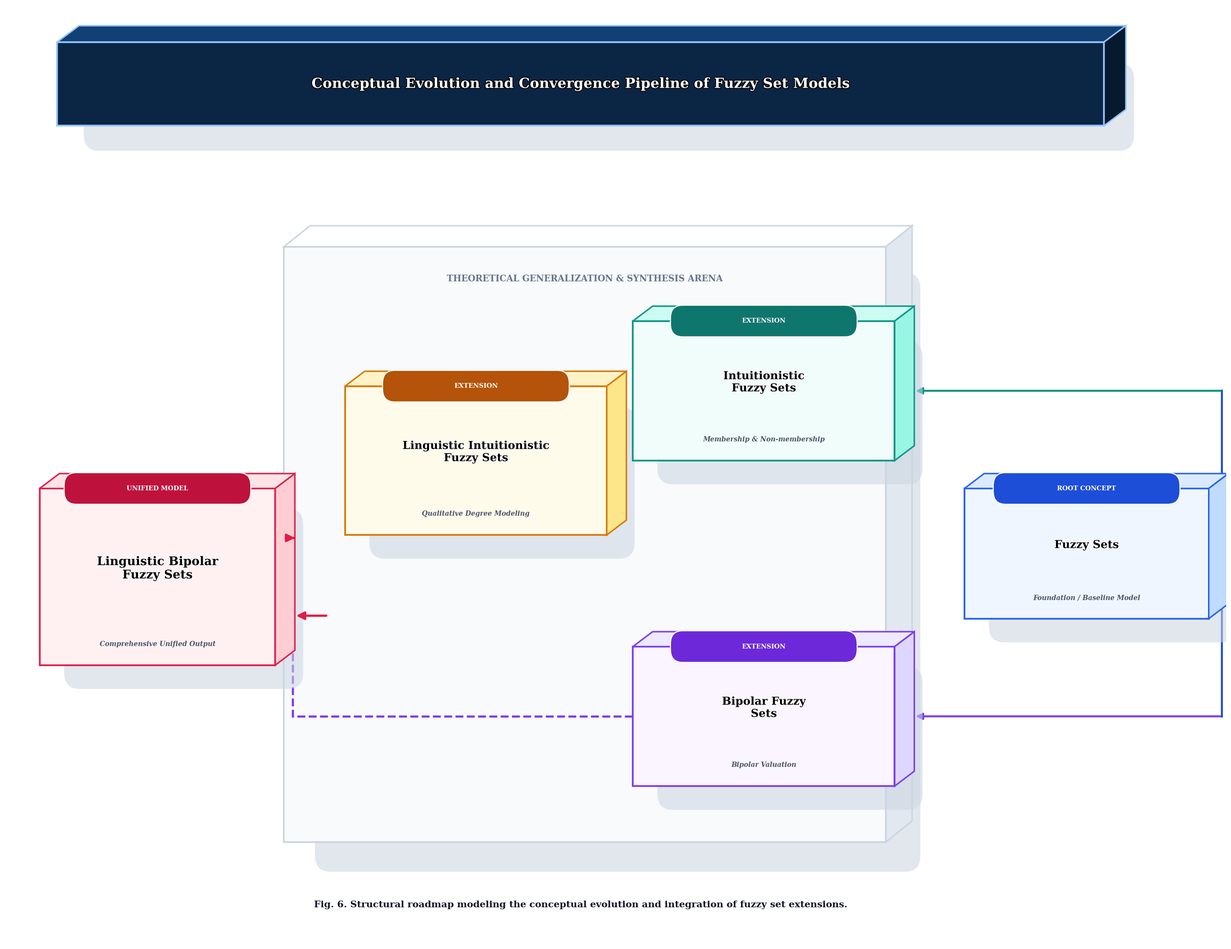

The script that saved this image:
import os
import matplotlib.patches as patches
import matplotlib.patheffects as pe
import matplotlib.pyplot as plt
import numpy as np

# Publication Typography Setup
plt.rcParams.update(
    {
        "font.family": "serif",
        "mathtext.fontset": "cm",
        "figure.autolayout": False,
    }
)

# Broad canvas setup for high-visibility 3D components
fig, ax = plt.subplots(figsize=(26, 20), dpi=300, facecolor="#FFFFFF")
ax.set_facecolor("#FFFFFF")

# -------------------------------------------------------------
# 1. Premium 3D Beveled Box Builder
# -------------------------------------------------------------
def draw_3d_box(x, y, w, h, dx=0.45, dy=0.32, f_col="#FFFFFF", s_col="#CBD5E1", t_col="#F1F5F9", e_col="#94A3B8", z=4):
    """Draws a premium 3D beveled block with ambient drop shadow, front, top, and side faces."""
    # Ambient Drop Shadow
    shadow = patches.FancyBboxPatch(
        (x + dx + 0.15, y - dy - 0.15), w, h,
        boxstyle="round,pad=0.04,rounding_size=0.35",
        facecolor="#CBD5E1", edgecolor="none", alpha=0.55, zorder=z - 2
    )
    ax.add_patch(shadow)

    # Front Face
    front = [(x, y), (x + w, y), (x + w, y + h), (x, y + h)]
    ax.add_patch(patches.Polygon(front, closed=True, facecolor=f_col, edgecolor=e_col, linewidth=2.6, zorder=z))
    
    # Top Face (Lighter Highlight)
    top = [(x, y + h), (x + w, y + h), (x + w + dx, y + h + dy), (x + dx, y + h + dy)]
    ax.add_patch(patches.Polygon(top, closed=True, facecolor=t_col, edgecolor=e_col, linewidth=2.2, zorder=z))
    
    # Right Side Face (Deeper Shading)
    side = [(x + w, y), (x + w + dx, y + dy), (x + w + dx, y + h + dy), (x + w, y + h)]
    ax.add_patch(patches.Polygon(side, closed=True, facecolor=s_col, edgecolor=e_col, linewidth=2.2, zorder=z))


# -------------------------------------------------------------
# 2. Conceptual Hierarchy Coordinates & Color Grading
# -------------------------------------------------------------
# Stage 1: Origin (Far Right)
n_origin = {
    "title": "Fuzzy Sets",
    "sub": "Foundation / Baseline Model",
    "x": 22.0, "y": 7.0, "w": 5.6, "h": 2.8,
    "f": "#EFF6FF", "s": "#BFDBFE", "t": "#DBEAFE", "e": "#2563EB", "badge": "#1D4ED8"
}

# Stage 2: Dual Core Extensions (Upper & Lower)
n_core_up = {
    "title": "Intuitionistic\nFuzzy Sets",
    "sub": "Membership & Non-membership",
    "x": 14.4, "y": 10.4, "w": 6.0, "h": 3.0,
    "f": "#F0FDFA", "s": "#99F6E4", "t": "#CCFBF1", "e": "#0D9488", "badge": "#0F766E"
}

n_core_lo = {
    "title": "Bipolar Fuzzy\nSets",
    "sub": "Bipolar Valuation",
    "x": 14.4, "y": 3.4, "w": 6.0, "h": 3.0,
    "f": "#FAF5FF", "s": "#DDD6FE", "t": "#EDE9FE", "e": "#7C3AED", "badge": "#6D28D9"
}

# Stage 3: Direct Linguistic Intermediate
n_mid_up = {
    "title": "Linguistic Intuitionistic\nFuzzy Sets",
    "sub": "Qualitative Degree Modeling",
    "x": 7.8, "y": 8.8, "w": 6.0, "h": 3.2,
    "f": "#FFFBEB", "s": "#FDE68A", "t": "#FEF3C7", "e": "#D97706", "badge": "#B45309"
}

# Stage 4: Unified Convergence (The Final Proposed Model - Far Left)
n_target = {
    "title": "Linguistic Bipolar\nFuzzy Sets",
    "sub": "Comprehensive Unified Output",
    "x": 0.8, "y": 6.0, "w": 5.4, "h": 3.8,
    "f": "#FFF1F2", "s": "#FECDD3", "t": "#FFE4E6", "e": "#E11D48", "badge": "#BE123C"
}

all_nodes_defs = [n_origin, n_core_up, n_core_lo, n_mid_up, n_target]

# -------------------------------------------------------------
# 3. Connection Pipelines (Executing Right-to-Left Convergence)
# -------------------------------------------------------------
# Pipeline: Fuzzy Sets splitting to Intuitionistic & Bipolar
bus_x_origin = n_origin["x"] + n_origin["w"] + 0.3
y_origin_mid = n_origin["y"] + n_origin["h"] / 2
y_upper_mid = n_core_up["y"] + n_core_up["h"] / 2
y_lower_mid = n_core_lo["y"] + n_core_lo["h"] / 2

# Vertical split from Fuzzy Sets
ax.plot([bus_x_origin, n_origin["x"] + n_origin["w"]], [y_origin_mid, y_origin_mid], color="#1D4ED8", lw=3.0, zorder=1)
ax.plot([bus_x_origin, bus_x_origin], [y_upper_mid, y_lower_mid], color="#1D4ED8", lw=3.0, zorder=1)

# Horizontal pipelines with arrows to the Core Extensions
ax.annotate(
    "",
    xy=(n_core_up["x"] + n_core_up["w"] + 0.45, y_upper_mid),
    xytext=(bus_x_origin, y_upper_mid),
    arrowprops=dict(arrowstyle="-|>", color="#0D9488", lw=3.0, mutation_scale=20),
    zorder=3
)

ax.annotate(
    "",
    xy=(n_core_lo["x"] + n_core_lo["w"] + 0.45, y_lower_mid),
    xytext=(bus_x_origin, y_lower_mid),
    arrowprops=dict(arrowstyle="-|>", color="#7C3AED", lw=3.0, mutation_scale=20),
    zorder=3
)

# Pipeline: Intuitionistic -> Linguistic Intuitionistic (Clean Step-Down)
x_upper_core_mid = n_core_up["x"] + n_core_up["w"] / 2
x_lifs_target = n_target["x"] + n_target["w"] / 2
bus_x_upper = 14.1
y_mid_up_in = n_mid_up["y"] + n_mid_up["h"] * 0.65

ax.plot([n_core_up["x"], bus_x_upper], [y_upper_mid, y_upper_mid], color="#0D9488", lw=3.0, zorder=1)
ax.plot([bus_x_upper, bus_x_upper], [y_upper_mid, y_mid_up_in], color="#0D9488", lw=3.0, zorder=1)
ax.annotate(
    "",
    xy=(n_mid_up["x"] + n_mid_up["w"] + 0.45, y_mid_up_in),
    xytext=(bus_x_upper, y_mid_up_in),
    arrowprops=dict(arrowstyle="-|>", color="#D97706", lw=3.0, mutation_scale=20),
    zorder=3
)

# Pipeline: Linguistic Intuitionistic & Bipolar Fuzzy Sets converging to Target
# 1. From LIFSets to Target
y_target_upper = n_target["y"] + n_target["h"] * 0.72
bus_x_target = 6.6
ax.plot([n_mid_up["x"], bus_x_target], [y_mid_up_in, y_mid_up_in], color="#D97706", lw=3.2, zorder=1)
ax.plot([bus_x_target, bus_x_target], [y_mid_up_in, y_target_upper], color="#D97706", lw=3.2, zorder=1)

ax.annotate(
    "",
    xy=(n_target["x"] + n_target["w"] + 0.45, y_target_upper),
    xytext=(bus_x_target, y_target_upper),
    arrowprops=dict(arrowstyle="-|>", color="#E11D48", lw=3.4, mutation_scale=24),
    zorder=6
)

# 2. From Bipolar to Target (Hollow Pipeline through the center arena)
y_target_lower = n_target["y"] + n_target["h"] * 0.28
# Use dashed pipe for visual distinctness during convergence
path_lower = patches.Path(
    [
        (n_core_lo["x"], y_lower_mid),
        (bus_x_target, y_lower_mid),
        (bus_x_target, y_target_lower),
        (n_target["x"] + n_target["w"] + 0.45, y_target_lower),
    ],
    [patches.Path.MOVETO, patches.Path.LINETO, patches.Path.LINETO, patches.Path.LINETO]
)
ax.add_patch(patches.PathPatch(path_lower, facecolor="none", edgecolor="#7C3AED", lw=3.2, linestyle="--", zorder=3))

ax.annotate(
    "",
    xy=(n_target["x"] + n_target["w"] + 0.45, y_target_lower),
    xytext=(n_target["x"] + n_target["w"] + 1.2, y_target_lower),
    arrowprops=dict(arrowstyle="-|>", color="#E11D48", lw=3.4, mutation_scale=24),
    zorder=6
)

# -------------------------------------------------------------
# 4. Render 3D Boxes, Badges & Large High-Contrast Typography
# -------------------------------------------------------------
# Main Title Plinth
draw_3d_box(
    1.2, 17.6, 24.0, 1.8,
    dx=0.50, dy=0.35,
    f_col="#0B2545", s_col="#07192E", t_col="#134074", e_col="#93C5FD",
    z=8
)

ax.text(
    13.2, 17.6 + 0.9,
    "Conceptual Evolution and Convergence Pipeline of Fuzzy Set Models",
    color="#FFFFFF", ha="center", va="center",
    fontsize=21.0, fontweight="bold",
    path_effects=[pe.withStroke(linewidth=2.5, foreground="#000000")],
    zorder=12
)

# Main theoretical convergence area (The Funnel Arena)
draw_3d_box(
    6.4, 2.2, 13.8, 12.8,
    dx=0.60, dy=0.45,
    f_col="#F8FAFC", s_col="#E2E8F0", t_col="#FFFFFF", e_col="#CBD5E1",
    z=2
)

# Title for the synthesis space
ax.text(
    6.4 + 13.8 / 2, 2.2 + 12.8 - 0.70,
    "THEORETICAL GENERALIZATION & SYNTHESIS ARENA",
    color="#64748B", ha="center", va="center",
    fontsize=13.0, fontweight="bold", zorder=3
)

# Render all the nodes in 3D
for nd in all_nodes_defs:
    draw_3d_box(
        nd["x"], nd["y"], nd["w"], nd["h"],
        dx=0.45, dy=0.32,
        f_col=nd["f"], s_col=nd["s"], t_col=nd["t"], e_col=nd["e"],
        z=5
    )

    # Floating 3D Badge on Top Edge
    tag_w = min(nd["w"] - 1.0, 4.2)
    tag_h = 0.60
    badge = patches.FancyBboxPatch(
        (nd["x"] + nd["w"] / 2 - tag_w / 2, nd["y"] + nd["h"] - tag_h / 2),
        tag_w, tag_h,
        boxstyle="round,pad=0.04,rounding_size=0.28",
        facecolor=nd["badge"], edgecolor="#FFFFFF", linewidth=1.6,
        zorder=8
    )
    ax.add_patch(badge)

    tag_label = "ROOT CONCEPT" if nd == n_origin else ("UNIFIED MODEL" if nd == n_target else "EXTENSION")
    ax.text(
        nd["x"] + nd["w"] / 2, nd["y"] + nd["h"],
        tag_label,
        color="#FFFFFF", ha="center", va="center",
        fontsize=9.5, fontweight="bold", zorder=9
    )

    # Core Heading (Bold, Large, Clear Black Text)
    # Using specific fsize for target to ensure visibility.
    fsize_heading = 16.5 if nd != n_target else 18.0
    ax.text(
        nd["x"] + nd["w"] / 2, nd["y"] + nd["h"] / 2 + 0.18,
        nd["title"],
        color="#000000", ha="center", va="center",
        fontsize=fsize_heading, fontweight="bold", linespacing=1.20,
        path_effects=[pe.withStroke(linewidth=2.4, foreground="#FFFFFF")],
        zorder=8
    )

    # Subtitle Scope
    ax.text(
        nd["x"] + nd["w"] / 2, nd["y"] + 0.45,
        nd["sub"],
        color="#475569", ha="center", va="center",
        fontsize=10.0, fontstyle="italic", fontweight="semibold",
        zorder=8
    )

# -------------------------------------------------------------
# 5. Global Viewport & Export Settings
# -------------------------------------------------------------
# Figure caption/label
ax.text(
    13.2, 0.85,
    "Fig. 6. Structural roadmap modeling the conceptual evolution and integration of fuzzy set extensions.",
    color="#0F172A", ha="center", va="center",
    fontsize=14.0, fontweight="bold"
)

# Standardize visible area
ax.set_xlim(0.0, 28.0)
ax.set_ylim(0.0, 20.2)
ax.axis("off")

plt.subplots_adjust(left=0.01, right=0.99, bottom=0.01, top=0.99)

# Define output path based on script directory
base_path = os.getcwd()
png_path = os.path.join(base_path, "Conceptual_Convergence_Map_3D.png")
pdf_path = os.path.join(base_path, "Conceptual_Convergence_Map_3D.pdf")

plt.savefig(png_path, dpi=300, bbox_inches="tight", facecolor=fig.get_facecolor())
plt.savefig(pdf_path, dpi=300, bbox_inches="tight", facecolor=fig.get_facecolor())

print(f"Roadmap generated successfully:\n- {png_path}\n- {pdf_path}")
plt.show()
